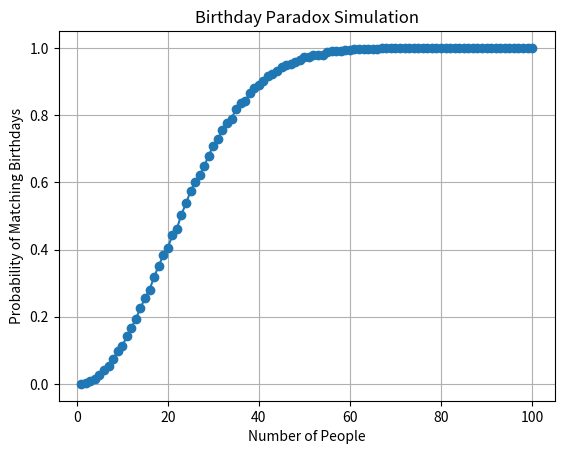

This chart was generated by the following Python code:
import numpy as np
import matplotlib.pyplot as plt

def birthday_paradox_simulation(num_simulations, num_people):
    # initialize match count
    match_count = 0

    # run simulations
    for _ in range(num_simulations):
        # generate random birthdays
        birthdays = np.random.randint(1, 366, size=num_people)
        unique_birthdays = np.unique(birthdays)

        # check for matches
        if len(birthdays) != len(unique_birthdays):
            match_count += 1

    # calculate probability of matching birthdays
    probability = match_count / num_simulations
    return probability

def visualize_birthday_paradox(num_people_list, num_simulations=10000):
    probabilities = []

    # run simulations for different group sizes
    for num_people in num_people_list:
        probability = birthday_paradox_simulation(num_simulations, num_people)
        probabilities.append(probability)

    # plot the results
    plt.plot(num_people_list, probabilities, marker='o')
    plt.title('Birthday Paradox Simulation')
    plt.xlabel('Number of People')
    plt.ylabel('Probability of Matching Birthdays')
    plt.grid(True)
    plt.show()

# list of group sizes for simulations (1 to 100)
num_people_list = list(range(1, 101))
visualize_birthday_paradox(num_people_list)
